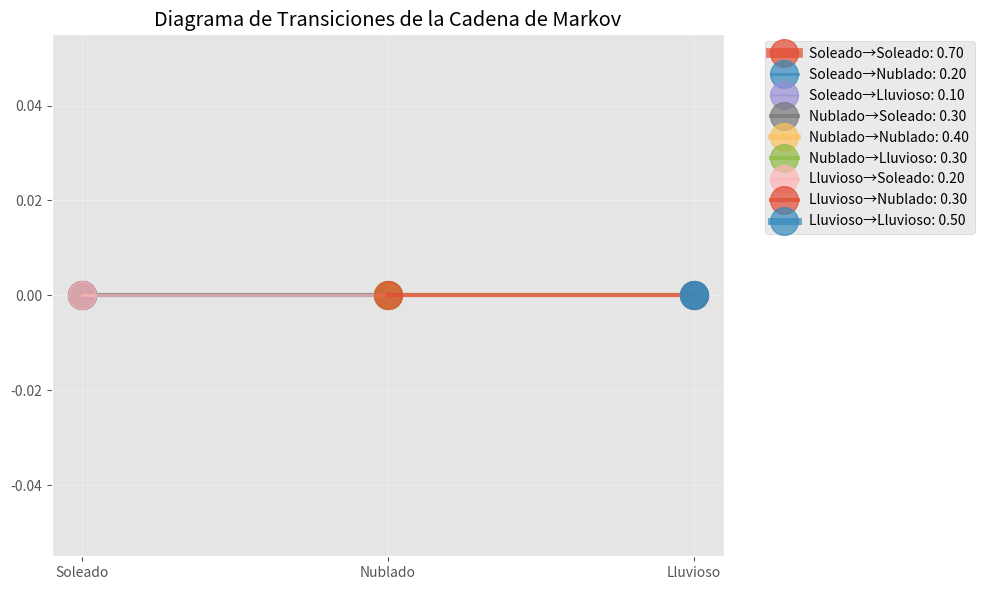

The matplotlib source for this figure:
# Importamos las librerías necesarias
import numpy as np  # Librería para cálculos numéricos y manejo de matrices
import matplotlib.pyplot as plt  # Librería para generar gráficos y visualizaciones

# Configuración inicial
np.random.seed(42)  # Fijamos una semilla para reproducibilidad en los números aleatorios
plt.style.use('ggplot')  # Estilo de gráficos para que sean más visualmente atractivos

# =============================================
# 1. DEFINICIÓN DE UN PROCESO DE MARKOV
# =============================================

class MarkovProcess:
    """
    Implementa un proceso de Markov discreto en tiempo finito.
    Un proceso de Markov es un modelo matemático que describe un sistema que transita entre estados
    con probabilidades definidas, dependiendo únicamente del estado actual (propiedad de Markov).
    """
    
    def __init__(self, transition_matrix, states):
        """
        Constructor de la clase MarkovProcess.
        
        Args:
            transition_matrix: Matriz de transición (n x n), donde cada fila representa las probabilidades
                               de transición desde un estado a los demás.
            states: Lista de nombres o identificadores de los estados del sistema.
        """
        self.P = np.array(transition_matrix)  # Convertimos la matriz de transición a un arreglo de NumPy
        self.states = states  # Guardamos los nombres de los estados
        self.state_index = {s: i for i, s in enumerate(states)}  # Diccionario para mapear estados a índices
        
        # Validamos que la matriz de transición sea estocástica (las filas deben sumar 1)
        self._validate_matrix()
    
    def _validate_matrix(self):
        """
        Verifica que la matriz de transición sea válida.
        Una matriz de transición es válida si cada fila suma exactamente 1.
        """
        if not np.allclose(self.P.sum(axis=1), 1):  # np.allclose verifica igualdad con tolerancia numérica
            raise ValueError("Las filas de la matriz deben sumar 1")  # Lanza un error si no es válida
    
    def next_state(self, current_state):
        """
        Calcula el siguiente estado del sistema basado en el estado actual.
        
        Args:
            current_state: El estado actual del sistema.
        
        Returns:
            El siguiente estado del sistema.
        """
        current_idx = self.state_index[current_state]  # Obtenemos el índice del estado actual
        # Elegimos el siguiente estado basado en las probabilidades de la fila correspondiente
        next_idx = np.random.choice(len(self.states), p=self.P[current_idx])
        return self.states[next_idx]  # Retornamos el nombre del siguiente estado
    
    def simulate(self, initial_state, n_steps=10):
        """
        Simula una trayectoria del proceso de Markov.
        
        Args:
            initial_state: Estado inicial del sistema.
            n_steps: Número de pasos a simular.
        
        Returns:
            Una lista con la trayectoria de estados visitados.
        """
        trajectory = [initial_state]  # Iniciamos la trayectoria con el estado inicial
        current_state = initial_state  # Establecemos el estado actual
        
        for _ in range(n_steps - 1):  # Iteramos n_steps - 1 veces (ya tenemos el estado inicial)
            current_state = self.next_state(current_state)  # Calculamos el siguiente estado
            trajectory.append(current_state)  # Lo añadimos a la trayectoria
            
        return trajectory  # Retornamos la lista de estados visitados
    
    def stationary_distribution(self, max_iter=1000, tol=1e-6):
        """
        Calcula la distribución estacionaria del proceso de Markov.
        La distribución estacionaria es un vector que describe las probabilidades de estar en cada estado
        cuando el sistema alcanza el equilibrio.
        
        Args:
            max_iter: Número máximo de iteraciones para aproximar la distribución.
            tol: Tolerancia para determinar la convergencia.
        
        Returns:
            Un diccionario con los estados y sus probabilidades estacionarias.
        """
        pi = np.ones(len(self.states)) / len(self.states)  # Inicializamos con una distribución uniforme
        
        for _ in range(max_iter):  # Iteramos hasta el número máximo de iteraciones
            new_pi = pi @ self.P  # Multiplicamos el vector actual por la matriz de transición
            if np.linalg.norm(new_pi - pi) < tol:  # Verificamos si la diferencia es menor que la tolerancia
                break  # Si converge, salimos del bucle
            pi = new_pi  # Actualizamos el vector de probabilidades
        
        # Retornamos un diccionario con los estados y sus probabilidades estacionarias
        return {state: prob for state, prob in zip(self.states, pi)}

# =============================================
# 2. EJEMPLO: MODELO DEL CLIMA
# =============================================

# Definimos un proceso de Markov para modelar el clima
weather_model = MarkovProcess(
    transition_matrix=[
        [0.7, 0.2, 0.1],  # Soleado: Probabilidades de transición a Soleado, Nublado, Lluvioso
        [0.3, 0.4, 0.3],  # Nublado: Probabilidades de transición a Soleado, Nublado, Lluvioso
        [0.2, 0.3, 0.5]   # Lluvioso: Probabilidades de transición a Soleado, Nublado, Lluvioso
    ],
    states=['Soleado', 'Nublado', 'Lluvioso']  # Estados posibles del clima
)

# Simulamos una trayectoria del clima comenzando en "Soleado" durante 20 días
weather_traj = weather_model.simulate('Soleado', n_steps=20)

# Mostramos los resultados de la simulación
print("\nSimulación del clima para 20 días:")
print(" -> ".join(weather_traj))  # Imprimimos la trayectoria como una cadena de estados

# Calculamos la distribución estacionaria del modelo del clima
stationary = weather_model.stationary_distribution()
print("\nDistribución estacionaria:")
for state, prob in stationary.items():
    print(f"{state}: {prob:.4f}")  # Mostramos las probabilidades con 4 decimales

# =============================================
# 3. VISUALIZACIÓN DE LA CADENA DE MARKOV
# =============================================

def plot_markov_chain(model):
    """
    Visualiza la cadena de Markov mediante un gráfico de transiciones.
    
    Args:
        model: Instancia de la clase MarkovProcess.
    """
    plt.figure(figsize=(10, 6))  # Configuramos el tamaño del gráfico
    
    # Dibujamos las transiciones entre estados
    for i, state in enumerate(model.states):
        for j, next_state in enumerate(model.states):
            prob = model.P[i, j]  # Probabilidad de transición de state a next_state
            if prob > 0:  # Solo graficamos transiciones con probabilidad mayor a 0
                plt.plot([i, j], [0, 0], 'o-', 
                         linewidth=prob * 10,  # Grosor proporcional a la probabilidad
                         markersize=20,
                         alpha=0.7,
                         label=f"{state}→{next_state}: {prob:.2f}")
    
    plt.xticks(range(len(model.states)), model.states)  # Etiquetas en el eje x
    plt.title("Diagrama de Transiciones de la Cadena de Markov")  # Título del gráfico
    plt.grid(True, alpha=0.3)  # Activamos la cuadrícula con transparencia
    plt.legend(bbox_to_anchor=(1.05, 1), loc='upper left')  # Leyenda fuera del gráfico
    plt.tight_layout()  # Ajustamos el diseño para evitar solapamientos
    plt.show()  # Mostramos el gráfico

# Llamamos a la función para visualizar el modelo del clima
plot_markov_chain(weather_model)

# =============================================
# 4. APLICACIÓN EN IA: MODELO DE COMPORTAMIENTO DE USUARIO
# =============================================

# Modelo de interacción de usuario en una app
user_behavior = MarkovProcess(
    transition_matrix=[
        [0.6, 0.3, 0.1, 0.0],  # Inicio
        [0.2, 0.5, 0.2, 0.1],  # Exploración
        [0.1, 0.1, 0.7, 0.1],  # Compra
        [0.0, 0.0, 0.0, 1.0]   # Salida (estado absorbente)
    ],
    states=['Inicio', 'Exploración', 'Compra', 'Salida']
)

# Simulación de trayectorias de usuario
print("\nSimulaciones de comportamiento de usuario:")
for _ in range(5):
    traj = user_behavior.simulate('Inicio', 10)
    print(" -> ".join(traj))

# Probabilidad de absorción (llegar a 'Salida')
def absorption_probability(model, target_state, n_simulations=1000):
    """Estima probabilidad de alcanzar un estado absorbente"""
    count = 0
    for _ in range(n_simulations):
        traj = model.simulate('Inicio', 50)  # Número máximo de pasos
        if target_state in traj:
            count += 1
    return count / n_simulations

prob_exit = absorption_probability(user_behavior, 'Salida')
print(f"\nProbabilidad de que un usuario eventualmente salga: {prob_exit:.2%}")

# =============================================
# 5. EXTENSIÓN: PROCESOS DE MARKOV OCULTOS (HMM)
# =============================================

class HiddenMarkovModel:
    """Implementación básica de un Modelo Oculto de Markov (HMM)"""
    
    def __init__(self, transition_matrix, emission_matrix, states, observations):
        """
        Inicializa el HMM con una cadena de Markov y una matriz de emisión.
        
        Args:
            transition_matrix: Matriz de transición entre estados ocultos.
            emission_matrix: Matriz de emisión que relaciona estados ocultos con observaciones.
            states: Lista de estados ocultos.
            observations: Lista de posibles observaciones.
        """
        self.markov_chain = MarkovProcess(transition_matrix, states)  # Cadena de Markov subyacente
        self.B = np.array(emission_matrix)  # Matriz de emisión
        self.observations = observations  # Lista de observaciones posibles
        self.obs_index = {o: i for i, o in enumerate(observations)}  # Índices de observaciones
        
    def generate_sequence(self, initial_state, n_steps):
        """
        Genera una secuencia de estados ocultos y observaciones.
        
        Args:
            initial_state: Estado inicial de la cadena de Markov.
            n_steps: Número de pasos a simular.
        
        Returns:
            hidden_states: Lista de estados ocultos generados.
            observed: Lista de observaciones generadas.
        """
        # Generar la secuencia de estados ocultos usando la cadena de Markov
        hidden_states = self.markov_chain.simulate(initial_state, n_steps)
        observed = []  # Lista para almacenar las observaciones generadas
        
        # Para cada estado oculto, generar una observación basada en la matriz de emisión
        for state in hidden_states:
            state_idx = self.markov_chain.state_index[state]  # Índice del estado oculto actual
            # Seleccionar una observación con base en las probabilidades de emisión
            obs_idx = np.random.choice(len(self.observations), p=self.B[state_idx])
            observed.append(self.observations[obs_idx])  # Agregar la observación generada
            
        return hidden_states, observed  # Retornar estados ocultos y observaciones

# Ejemplo HMM: Clima con observaciones (actividades)
hmm_weather = HiddenMarkovModel(
    transition_matrix=[
        [0.7, 0.2, 0.1],  # Soleado: Probabilidades de transición a Soleado, Nublado, Lluvioso
        [0.3, 0.4, 0.3],  # Nublado: Probabilidades de transición a Soleado, Nublado, Lluvioso
        [0.2, 0.3, 0.5]   # Lluvioso: Probabilidades de transición a Soleado, Nublado, Lluvioso
    ],
    emission_matrix=[
        [0.8, 0.1, 0.1],  # Soleado: Probabilidades de Paseo, Leer, Cine
        [0.3, 0.4, 0.3],  # Nublado: Probabilidades de Paseo, Leer, Cine
        [0.1, 0.2, 0.7]   # Lluvioso: Probabilidades de Paseo, Leer, Cine
    ],
    states=['Soleado', 'Nublado', 'Lluvioso'],  # Estados ocultos
    observations=['Paseo', 'Leer', 'Cine']     # Observaciones posibles
)

# Generar una secuencia observada a partir de un estado inicial
hidden, observed = hmm_weather.generate_sequence('Soleado', 10)

# Imprimir los resultados
print("\nModelo de Markov Oculto:")
print("Estados reales:", " -> ".join(hidden))  # Secuencia de estados ocultos generados
print("Observaciones:", " -> ".join(observed))  # Secuencia de observaciones generadas